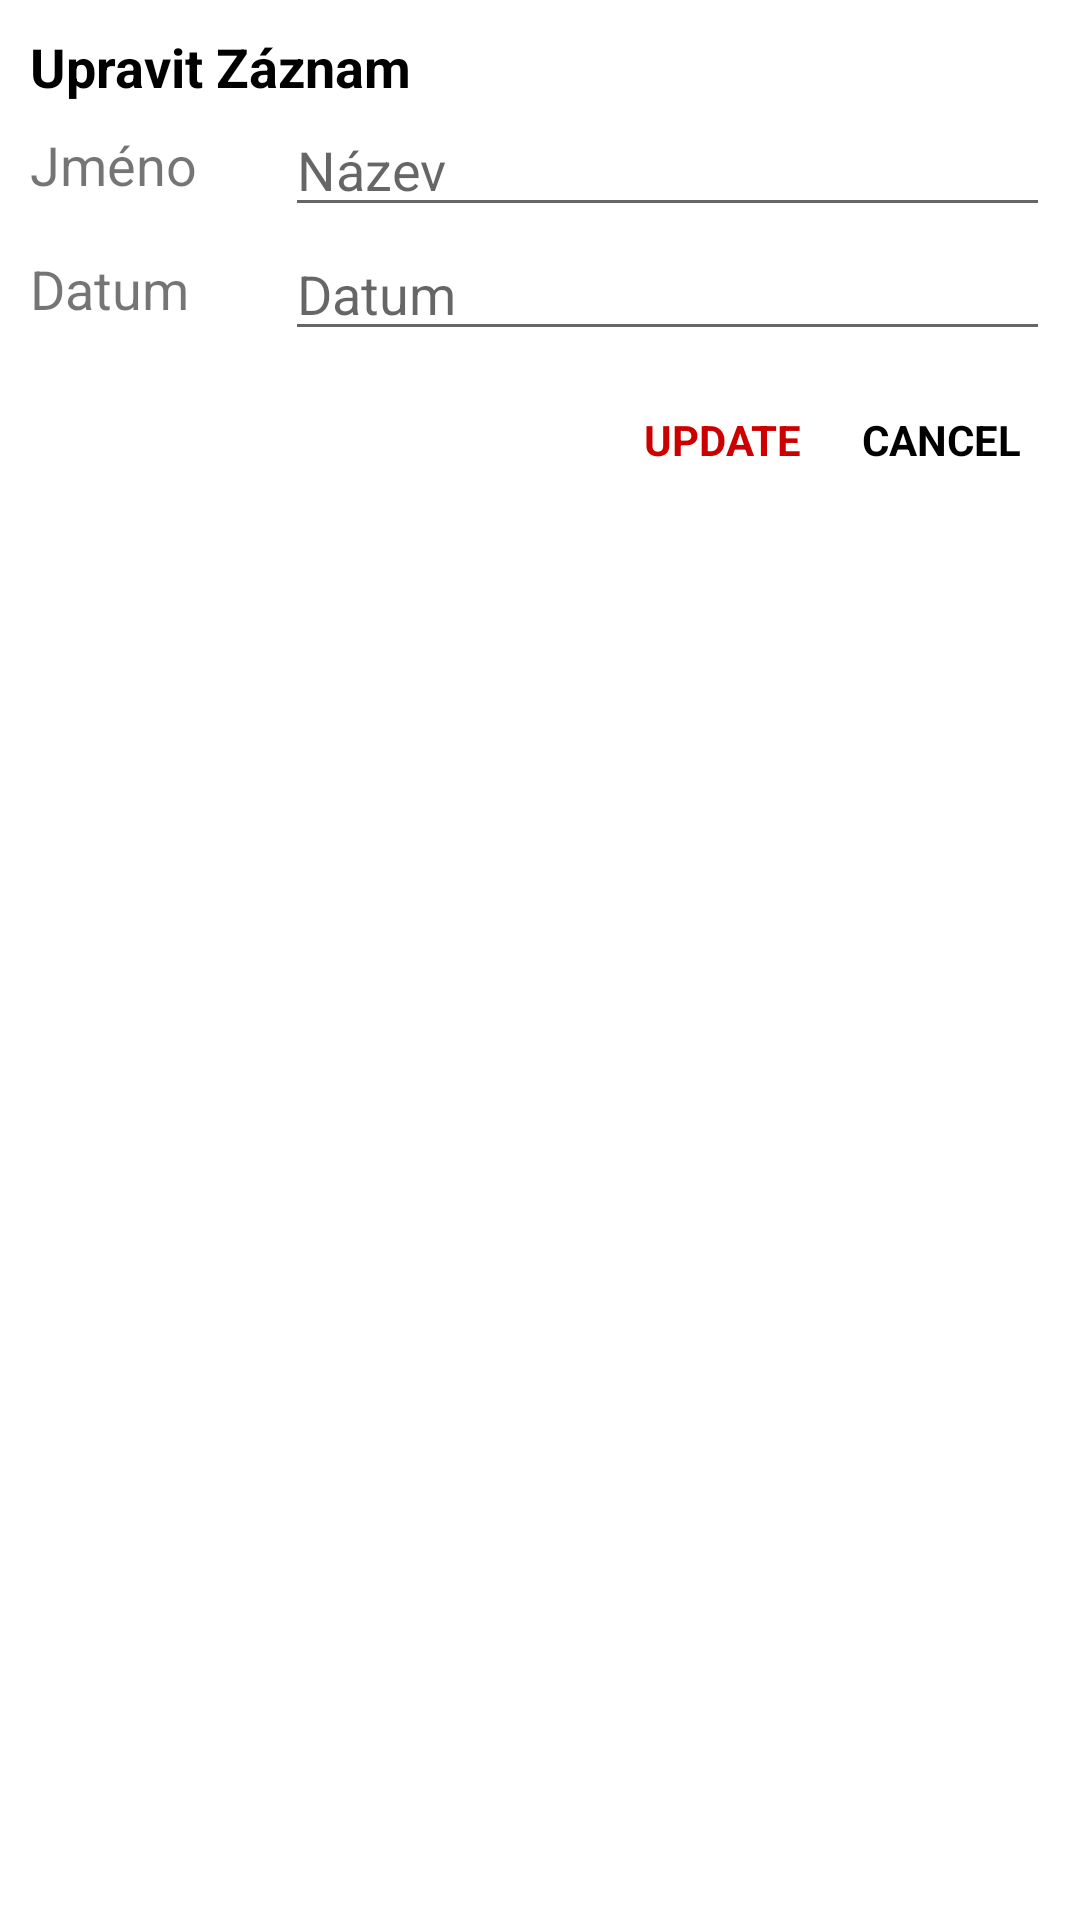

Here is an Android app screen rendered from its layout file. Give the layout XML and the strings, colors and styles it references.
<!-- AndroidManifest.xml: application theme Theme.Final_My_Walk -->
<!-- res/layout/dialog_update.xml -->
<?xml version="1.0" encoding="utf-8"?>
<LinearLayout xmlns:android="http://schemas.android.com/apk/res/android"
    android:layout_width="match_parent"
    android:layout_height="wrap_content"
    android:orientation="vertical"
    android:padding="10dp">

    <TextView
        android:layout_width="wrap_content"
        android:layout_height="wrap_content"
        android:text="Upravit Záznam"
        android:textColor="@android:color/black"
        android:textSize="18sp"
        android:textStyle="bold" />

    <LinearLayout
        android:layout_width="match_parent"
        android:layout_height="wrap_content"
        android:gravity="center"
        android:orientation="horizontal">

        <TextView
            android:layout_width="0dp"
            android:layout_height="wrap_content"
            android:layout_weight="0.25"
            android:text="Jméno"
            android:textSize="18sp" />

        <EditText
            android:id="@+id/etUpdateName"
            android:layout_width="0dp"
            android:layout_height="wrap_content"
            android:layout_weight="0.75"
            android:hint="Název" />
    </LinearLayout>

    <LinearLayout
        android:layout_width="match_parent"
        android:layout_height="wrap_content"
        android:gravity="center"
        android:orientation="horizontal">

        <TextView
            android:layout_width="0dp"
            android:layout_height="wrap_content"
            android:layout_weight="0.25"
            android:text="Datum"
            android:textSize="18sp" />

        <EditText
            android:id="@+id/etUpdateDateId"
            android:layout_width="0dp"
            android:layout_height="wrap_content"
            android:layout_weight="0.75"
            android:inputType="textEmailAddress"
            android:hint="Datum" />
    </LinearLayout>


    <LinearLayout
        android:layout_width="match_parent"
        android:layout_height="wrap_content"
        android:layout_marginTop="10dp"
        android:gravity="end"
        android:orientation="horizontal">

        <TextView
            android:id="@+id/tvUpdate"
            android:layout_width="wrap_content"
            android:layout_height="match_parent"
            android:foreground="?attr/selectableItemBackground"
            android:gravity="center"
            android:padding="10dp"
            android:text="UPDATE"
            android:textColor="@android:color/holo_red_dark"
            android:textStyle="bold" />

        <TextView
            android:id="@+id/tvCancel"
            android:layout_width="wrap_content"
            android:layout_height="match_parent"
            android:foreground="?attr/selectableItemBackground"
            android:gravity="center"
            android:inputType="textEmailAddress"
            android:padding="10dp"
            android:text="CANCEL"
            android:textColor="@android:color/black"
            android:textStyle="bold" />

    </LinearLayout>
</LinearLayout>
<!-- resources referenced by this layout -->
<resources>
  <style name="Theme.Final_My_Walk" parent="Theme.MaterialComponents.DayNight.DarkActionBar">
          
          <item name="colorPrimary">@color/purple_500</item>
          <item name="colorPrimaryVariant">@color/purple_700</item>
          <item name="colorOnPrimary">@color/white</item>
          
          <item name="colorSecondary">@color/teal_200</item>
          <item name="colorSecondaryVariant">@color/teal_700</item>
          <item name="colorOnSecondary">@color/black</item>
          
          <item name="android:statusBarColor" tools:targetApi="l">?attr/colorPrimaryVariant</item>
          
      </style>
  <!-- not gathered from this repository: default colours our renderer supplied (Android Studio template values) -->
  <color name="purple_500">#FF6200EE</color>
  <color name="purple_700">#FF3700B3</color>
  <color name="teal_200">#FF03DAC5</color>
  <color name="teal_700">#FF018786</color>
  <color name="black">#FF000000</color>
  <color name="white">#FFFFFFFF</color>
</resources>
